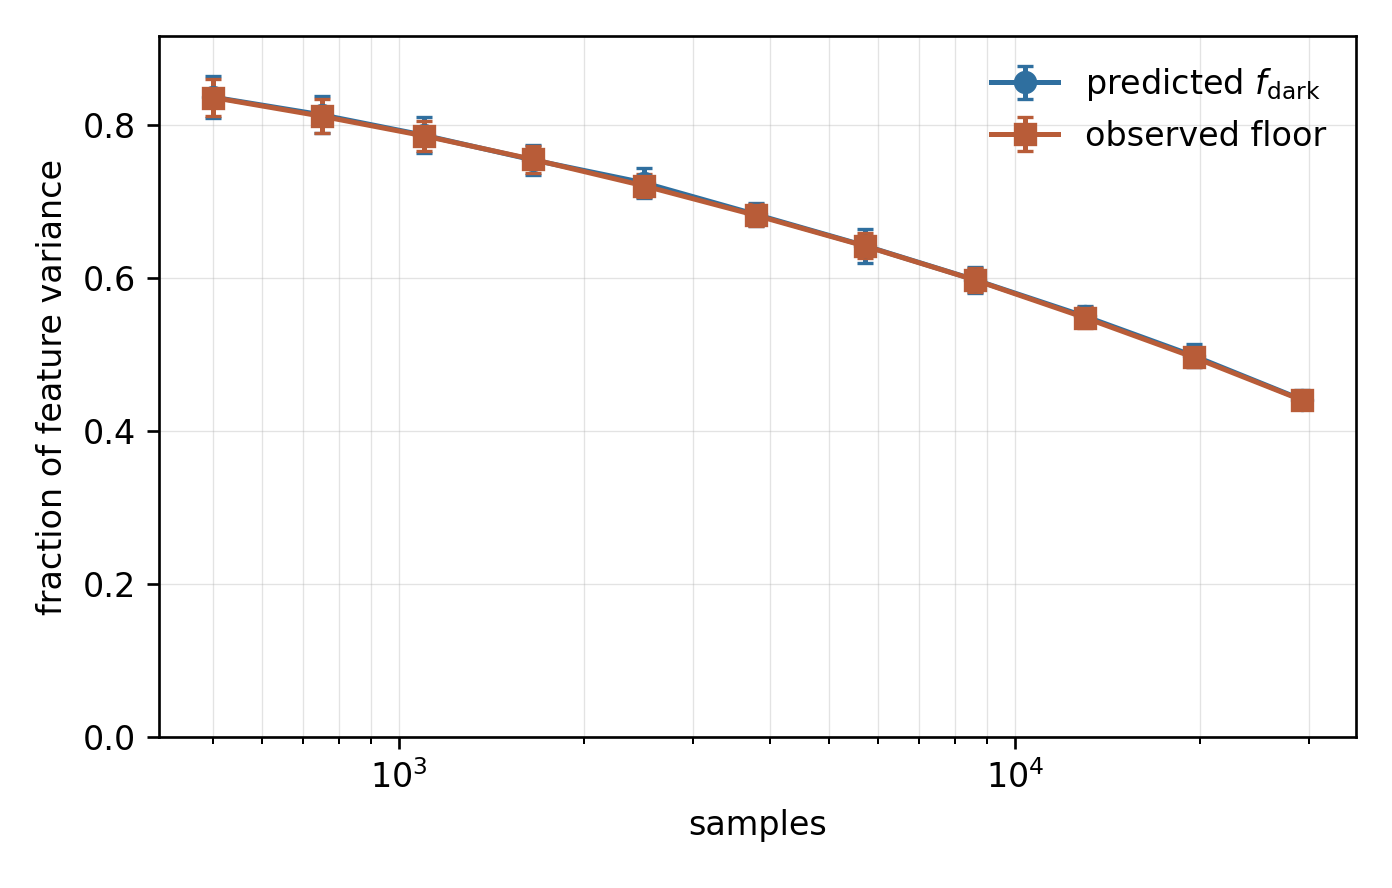

Data behind this chart, as committed beside it:
seed_id, n_samples, predicted_f_dark, observed_floor, within_population_sd
0, 500, 0.8591, 0.8544, 0.01996
0, 750, 0.8079, 0.8205, 0.01653
0, 1100, 0.7923, 0.7921, 0.01288
0, 1650, 0.7544, 0.7628, 0.01484
0, 2500, 0.7263, 0.7296, 0.01172
0, 3800, 0.7095, 0.6979, 0.009978
0, 5700, 0.6593, 0.6622, 0.01127
0, 8600, 0.6082, 0.6086, 0.01204
0, 13000, 0.5559, 0.548, 0.01303
0, 19500, 0.4914, 0.4909, 0.0118
0, 29200, 0.445, 0.4338, 0.008447
1, 500, 0.8206, 0.8245, 0.009081
1, 750, 0.8206, 0.8155, 0.009792
1, 1100, 0.8206, 0.8006, 0.01242
1, 1650, 0.7673, 0.7673, 0.01331
1, 2500, 0.7464, 0.7362, 0.01249
1, 3800, 0.6904, 0.6975, 0.01158
1, 5700, 0.6612, 0.6572, 0.01172
1, 8600, 0.6099, 0.6144, 0.01164
1, 13000, 0.5671, 0.5626, 0.009593
1, 19500, 0.5093, 0.5074, 0.01039
1, 29200, 0.4534, 0.4541, 0.01048
2, 500, 0.7921, 0.7984, 0.01622
2, 750, 0.7753, 0.7795, 0.01316
2, 1100, 0.7623, 0.7583, 0.01285
2, 1650, 0.7359, 0.7308, 0.01404
2, 2500, 0.7059, 0.7003, 0.01001
2, 3800, 0.6731, 0.6646, 0.01209
2, 5700, 0.6172, 0.6238, 0.01147
2, 8600, 0.5883, 0.5825, 0.009999
2, 13000, 0.5503, 0.5431, 0.009587
2, 19500, 0.5014, 0.4992, 0.008962
2, 29200, 0.4358, 0.4394, 0.008963
3, 500, 0.8139, 0.8089, 0.01323
3, 750, 0.7972, 0.7881, 0.01444
3, 1100, 0.7553, 0.7642, 0.01386
3, 1650, 0.7434, 0.7408, 0.01101
3, 2500, 0.7144, 0.7148, 0.01084
3, 3800, 0.6975, 0.684, 0.01308
3, 5700, 0.6459, 0.643, 0.0132
3, 8600, 0.5836, 0.595, 0.01315
3, 13000, 0.5378, 0.5415, 0.01044
3, 19500, 0.5097, 0.4935, 0.009871
3, 29200, 0.4377, 0.4357, 0.009229
4, 500, 0.8187, 0.8366, 0.01814
4, 750, 0.8011, 0.8061, 0.01694
4, 1100, 0.7853, 0.7812, 0.01408
4, 1650, 0.7476, 0.7495, 0.01468
4, 2500, 0.7083, 0.7034, 0.01424
4, 3800, 0.6593, 0.6596, 0.01264
4, 5700, 0.6103, 0.6215, 0.01116
4, 8600, 0.5834, 0.5872, 0.01092
4, 13000, 0.5506, 0.5433, 0.009762
4, 19500, 0.4872, 0.4888, 0.01058
4, 29200, 0.4225, 0.4251, 0.01062
5, 500, 0.8458, 0.8314, 0.01251
5, 750, 0.8129, 0.8061, 0.01392
5, 1100, 0.7595, 0.7756, 0.01465
5, 1650, 0.7385, 0.7498, 0.01189
5, 2500, 0.7385, 0.7282, 0.009642
... 204 more rows
